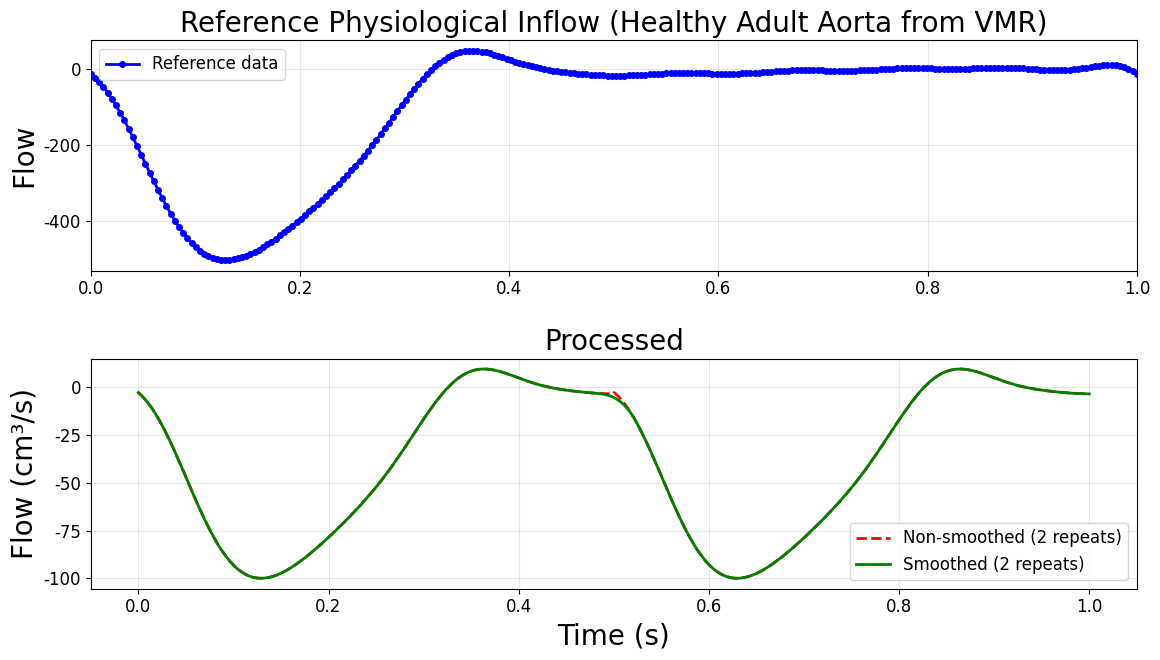

Generate this figure with matplotlib: (Note: this script raises an exception after producing the figure.)
#!/usr/bin/env python3
"""
Script to visualize the physiological cardiac waveform profile.
"""

import numpy as np
import matplotlib.pyplot as plt
from scipy import interpolate

# Set LaTeX/computer model font
plt.rcParams.update({
    'font.family': 'serif',
    'font.serif': ['Computer Modern', 'Times New Roman', 'Times'],
    'font.size': 20,
    'axes.labelsize': 20,
    'axes.titlesize': 20,
    'xtick.labelsize': 12,
    'ytick.labelsize': 12,
    'legend.fontsize': 12,
    'figure.titlesize': 24
})

# Reference waveform data (time, flow) - from the user's provided data
ref_time = np.array([0.000000000000000000e+00, 3.799999999999999992e-03, 7.499999999999999722e-03, 
    1.129999999999999928e-02, 1.510000000000000057e-02, 1.880000000000000074e-02, 2.259999999999999856e-02, 
    2.630000000000000046e-02, 3.009999999999999828e-02, 3.389999999999999958e-02, 3.760000000000000148e-02, 
    4.139999999999999930e-02, 4.519999999999999712e-02, 4.889999999999999902e-02, 5.269999999999999685e-02, 
    5.639999999999999875e-02, 6.019999999999999657e-02, 6.400000000000000133e-02, 6.769999999999999629e-02, 
    7.149999999999999412e-02, 7.530000000000000582e-02, 7.900000000000000078e-02, 8.279999999999999860e-02, 
    8.659999999999999643e-02, 9.030000000000000526e-02, 9.410000000000000309e-02, 9.779999999999999805e-02, 
    1.015999999999999959e-01, 1.053999999999999937e-01, 1.091000000000000025e-01, 1.129000000000000004e-01, 
    1.166999999999999982e-01, 1.203999999999999931e-01, 1.242000000000000048e-01, 1.279000000000000137e-01, 
    1.317000000000000115e-01, 1.355000000000000093e-01, 1.391999999999999904e-01, 1.429999999999999882e-01, 
    1.468000000000000138e-01, 1.504999999999999949e-01, 1.542999999999999927e-01, 1.580000000000000016e-01, 
    1.617999999999999994e-01, 1.655999999999999972e-01, 1.693000000000000060e-01, 1.731000000000000039e-01, 
    1.769000000000000017e-01, 1.806000000000000105e-01, 1.844000000000000083e-01, 1.882000000000000062e-01, 
    1.918999999999999873e-01, 1.957000000000000128e-01, 1.993999999999999939e-01, 2.031999999999999917e-01, 
    2.069999999999999896e-01, 2.106999999999999984e-01, 2.144999999999999962e-01, 2.182999999999999940e-01, 
    2.220000000000000029e-01, 2.258000000000000007e-01, 2.295000000000000095e-01, 2.333000000000000074e-01, 
    2.371000000000000052e-01, 2.407999999999999863e-01, 2.446000000000000119e-01, 2.484000000000000097e-01, 
    2.520999999999999908e-01, 2.559000000000000163e-01, 2.596999999999999864e-01, 2.634000000000000230e-01, 
    2.671999999999999931e-01, 2.708999999999999742e-01, 2.746999999999999997e-01, 2.785000000000000253e-01, 
    2.822000000000000064e-01, 2.859999999999999765e-01, 2.898000000000000020e-01, 2.934999999999999831e-01, 
    2.973000000000000087e-01, 3.009999999999999898e-01, 3.048000000000000154e-01, 3.085999999999999854e-01, 
    3.123000000000000220e-01, 3.160999999999999921e-01, 3.199000000000000177e-01, 3.235999999999999988e-01, 
    3.274000000000000243e-01, 3.311000000000000054e-01, 3.348999999999999755e-01, 3.387000000000000011e-01, 
    3.423999999999999821e-01, 3.462000000000000077e-01, 3.499999999999999778e-01, 3.537000000000000144e-01, 
    3.574999999999999845e-01, 3.613000000000000100e-01, 3.649999999999999911e-01, 3.688000000000000167e-01, 
    3.724999999999999978e-01, 3.763000000000000234e-01, 3.800999999999999934e-01, 3.837999999999999745e-01, 
    3.876000000000000001e-01, 3.914000000000000257e-01, 3.951000000000000068e-01, 3.988999999999999768e-01, 
    4.026000000000000134e-01, 4.063999999999999835e-01, 4.102000000000000091e-01, 4.138999999999999901e-01, 
    4.177000000000000157e-01, 4.214999999999999858e-01, 4.252000000000000224e-01, 4.289999999999999925e-01, 
    4.328000000000000180e-01, 4.364999999999999991e-01, 4.403000000000000247e-01, 4.440000000000000058e-01, 
    4.477999999999999758e-01, 4.516000000000000014e-01, 4.552999999999999825e-01, 4.591000000000000081e-01, 
    4.628999999999999782e-01, 4.666000000000000147e-01, 4.703999999999999848e-01, 4.741000000000000214e-01, 
    4.778999999999999915e-01, 4.817000000000000171e-01, 4.853999999999999981e-01, 4.892000000000000237e-01, 
    4.929999999999999938e-01, 4.966999999999999749e-01, 5.004999999999999449e-01, 5.041999999999999815e-01, 
    5.080000000000000071e-01, 5.118000000000000327e-01, 5.154999999999999583e-01, 5.192999999999999838e-01, 
    5.231000000000000094e-01, 5.268000000000000460e-01, 5.305999999999999606e-01, 5.343999999999999861e-01, 
    5.381000000000000227e-01, 5.419000000000000483e-01, 5.455999999999999739e-01, 5.493999999999999995e-01, 
    5.532000000000000250e-01, 5.568999999999999506e-01, 5.606999999999999762e-01, 5.645000000000000018e-01, 
    5.682000000000000384e-01, 5.719999999999999529e-01, 5.756999999999999895e-01, 5.795000000000000151e-01, 
    5.833000000000000407e-01, 5.869999999999999662e-01, 5.907999999999999918e-01, 5.946000000000000174e-01, 
    5.983000000000000540e-01, 6.020999999999999686e-01, 6.058999999999999941e-01, 6.096000000000000307e-01, 
    6.133999999999999453e-01, 6.170999999999999819e-01, 6.209000000000000075e-01, 6.247000000000000330e-01, 
    6.283999999999999586e-01, 6.321999999999999842e-01, 6.360000000000000098e-01, 6.397000000000000464e-01, 
    6.434999999999999609e-01, 6.471999999999999975e-01, 6.510000000000000231e-01, 6.548000000000000487e-01, 
    6.584999999999999742e-01, 6.622999999999999998e-01, 6.661000000000000254e-01, 6.697999999999999510e-01, 
    6.735999999999999766e-01, 6.773000000000000131e-01, 6.811000000000000387e-01, 6.848999999999999533e-01, 
    6.885999999999999899e-01, 6.924000000000000155e-01, 6.962000000000000410e-01, 6.998999999999999666e-01, 
    7.036999999999999922e-01, 7.075000000000000178e-01, 7.112000000000000544e-01, 7.149999999999999689e-01, 
    7.187000000000000055e-01, 7.225000000000000311e-01, 7.262999999999999456e-01, 7.299999999999999822e-01, 
    7.338000000000000078e-01, 7.376000000000000334e-01, 7.412999999999999590e-01, 7.450999999999999845e-01, 
    7.488000000000000211e-01, 7.526000000000000467e-01, 7.563999999999999613e-01, 7.600999999999999979e-01, 
    7.639000000000000234e-01, 7.677000000000000490e-01, 7.713999999999999746e-01, 7.752000000000000002e-01, 
    7.790000000000000258e-01, 7.826999999999999513e-01, 7.864999999999999769e-01, 7.902000000000000135e-01, 
    7.940000000000000391e-01, 7.977999999999999536e-01, 8.014999999999999902e-01, 8.053000000000000158e-01, 
    8.091000000000000414e-01, 8.127999999999999670e-01, 8.165999999999999925e-01, 8.203000000000000291e-01, 
    8.241000000000000547e-01, 8.278999999999999693e-01, 8.316000000000000059e-01, 8.354000000000000314e-01, 
    8.391999999999999460e-01, 8.428999999999999826e-01, 8.467000000000000082e-01, 8.504000000000000448e-01, 
    8.541999999999999593e-01, 8.579999999999999849e-01, 8.617000000000000215e-01, 8.655000000000000471e-01, 
    8.692999999999999616e-01, 8.729999999999999982e-01, 8.768000000000000238e-01, 8.806000000000000494e-01, 
    8.842999999999999750e-01, 8.881000000000000005e-01, 8.918000000000000371e-01, 8.955999999999999517e-01, 
    8.993999999999999773e-01, 9.031000000000000139e-01, 9.069000000000000394e-01, 9.106999999999999540e-01, 
    9.143999999999999906e-01, 9.182000000000000162e-01, 9.219000000000000528e-01, 9.256999999999999673e-01, 
    9.294999999999999929e-01, 9.332000000000000295e-01, 9.370000000000000551e-01])

ref_flow = np.array([-1.379357119734847004e+01, -2.319314179284629773e+01, -3.431056154859179941e+01, 
    -4.715446630665641692e+01, -6.169774258390032884e+01, -7.787783100315029117e+01, -9.559783927812581794e+01, 
    -1.147273533063476521e+02, -1.351068943074041613e+02, -1.565500561382174851e+02, -1.788490266648585987e+02, 
    -2.017797333116055825e+02, -2.251061318112393792e+02, -2.485868753620300140e+02, -2.719808299300773342e+02, 
    -2.950515014985616631e+02, -3.175738056628919139e+02, -3.393366475501418904e+02, -3.601485974043342821e+02, 
    -3.798400895443295440e+02, -3.982661692904551387e+02, -4.153076005749235264e+02, -4.308725528821120747e+02, 
    -4.448953398159042081e+02, -4.573362102063240968e+02, -4.681803845857408533e+02, -4.774345787859867301e+02, 
    -4.851263965257277277e+02, -4.912997072339014721e+02, -4.960132128061205208e+02, -4.993368702558612426e+02, 
    -5.013487622604354783e+02, -5.021326870605877275e+02, -5.017753060692037366e+02, -5.003650292758651403e+02, 
    -4.979882485213101404e+02, -4.947296964674292781e+02, -4.906702867857731007e+02, -4.858867146168708473e+02, 
    -4.804507428559647906e+02, -4.744290813316129061e+02, -4.678834251788047709e+02, -4.608704134255666531e+02, 
    -4.534412595023198378e+02, -4.456433050463742802e+02, -4.375187028206174205e+02, -4.291046792367867511e+02, 
    -4.204346038556851113e+02, -4.115366964053906713e+02, -4.024339125077595440e+02, -3.931447637215191548e+02, 
    -3.836817917084674150e+02, -3.740517250806576044e+02, -3.642559402778479694e+02, -3.542892485039337771e+02, 
    -3.441413745744511630e+02, -3.337960300646334986e+02, -3.232323144998787825e+02, -3.124256982170069818e+02, 
    -3.013484082667265511e+02, -2.899717222402797461e+02, -2.782671117114882691e+02, -2.662082370653419616e+02, 
    -2.537730552786051703e+02, -2.409458156233008026e+02, -2.277186323642351056e+02, -2.140940132490720487e+02, 
    -2.000860737172318977e+02, -1.857218757400020763e+02, -1.710426434065859098e+02, -1.561038960639083371e+02, 
    -1.409750347879601406e+02, -1.257401612957777672e+02, -1.104949764964283361e+02, -9.534647113674643037e+01, 
    -8.041030645379116493e+01, -6.580766942089428539e+01, -5.166321313662206194e+01, -3.810103645208668866e+01, 
    -2.524125108239019255e+01, -1.319742367798500027e+01, -2.072117602566660111e+00, 8.045043273947593221e+00, 
    1.708073937350365412e+01, 2.498006262779241737e+01, 3.170769366379050425e+01, 3.724930675901719468e+01, 
    4.161193554332903943e+01, 4.482311991361553538e+01, 4.693046315146652603e+01, 4.799949070238392324e+01, 
    4.811174455922664350e+01, 4.736190582207393618e+01, 4.585488022116327045e+01, 4.370239778355168170e+01, 
    4.101963714725864918e+01, 3.792197487392882493e+01, 3.452167210134788178e+01, 3.092489820597587169e+01, 
    2.722936212795273647e+01, 2.352194965734193488e+01, 1.987748574144684000e+01, 1.635745826507214673e+01, 
    1.300969013579367406e+01, 9.868602444353925307e+00, 6.955723398346298936e+00, 4.280832368832765411e+00, 
    1.843645385355177080e+00, -3.646317924702477953e-01, -2.359085062251911058e+00, -4.159177273720876755e+00, 
    -5.786692188009296522e+00, -7.263738451250087991e+00, -8.611166054281758520e+00, -9.847150746764889107e+00, 
    -1.098607820239864807e+01, -1.203797115740670520e+01, -1.300816650755663595e+01, -1.389738809390468433e+01, 
    -1.470230204907924509e+01, -1.541620217023033135e+01, -1.603001962921158352e+01, -1.653353868455684506e+01, 
    -1.691657432159151142e+01, -1.717026240307729168e+01, -1.728822392718000955e+01, -1.726751570905097566e+01, 
    -1.710941496074873669e+01, -1.681995300277056415e+01, -1.641006307726832247e+01, -1.589543378255583583e+01, 
    -1.529614249980285301e+01, -1.463580994077887354e+01, -1.394067468637341101e+01, -1.323841845742598089e+01, 
    -1.255681069285197715e+01, -1.192240025775462442e+01, -1.135910789981361191e+01, -1.088707535517418457e+01, 
    -1.052156080540194694e+01, -1.027212663167964912e+01, -1.014210973891120027e+01, -1.012843301806211826e+01, 
    -1.022165982618676594e+01, -1.040654911897675028e+01, -1.066274182429476447e+01, -1.096585298403124042e+01, 
    -1.128870861976882267e+01, -1.160278768440995734e+01, -1.187970877850710849e+01, -1.209273290620379449e+01, 
    -1.221816152408105260e+01, -1.223665591651839968e+01, -1.213420226960090709e+01, -1.190294213482905405e+01, 
    -1.154154990557681870e+01, -1.105533940713902652e+01, -1.045602250621437435e+01, -9.761094644366833606e+00, 
    -8.992908431068235231e+00, -8.177508275874316723e+00, -7.343293435188847695e+00, -6.519496054158594234e+00, 
    -5.734630520774326001e+00, -5.015051387198162125e+00, -4.383494623897464137e+00, -3.857963183121243755e+00, 
    -3.450742459203953949e+00, -3.167788550890556998e+00, -3.008465218315385936e+00, -2.965588729858885664e+00, 
    -3.025870667333082409e+00, -3.170668117477439818e+00, -3.377035372012296310e+00, -3.618995503959061999e+00, 
    -3.868979237305238517e+00, -4.099376063486214861e+00, -4.284021179554657444e+00, -4.399677742028394789e+00, 
    -4.427293898876108358e+00, -4.353061860532345229e+00, -4.169181658830558135e+00, -3.874265207696101498e+00, 
    -3.473417023487221034e+00, -2.977917552714464122e+00, -2.404596757724654310e+00, -1.774853994707286109e+00, 
    -1.113428233522042010e+00, -4.470153356420084600e-01, 1.972947015320831166e-01, 7.935781725234993811e-01, 
    1.318537804176509010e+00, 1.752917969203144244e+00, 2.082575122123758060e+00, 2.299358781913793504e+00, 
    2.401592403334920078e+00, 2.394187642457217713e+00, 2.288391027535819688e+00, 2.101126405663306329e+00, 
    1.854014113295764821e+00, 1.572067336214832300e+00, 1.282199086562630708e+00, 1.011550453580732034e+00, 
    7.857859111110966355e-01, 6.274500027553118198e-01, 5.544445726169864308e-01, 5.787696171886005381e-01, 
    7.055729603877869405e-01, 9.325964461209681478e-01, 1.250048811208041677e+00, 1.640929241462077748e+00, 
    2.081834519534012884e+00, 2.544138789372190068e+00, 2.995612487145912439e+00, 3.402298089782714197e+00, 
    3.730595421475901841e+00, 3.949452310985989367e+00, 4.032536638040204124e+00, 3.960233425253367745e+00, 
    3.721388813544581176e+00, 3.314672927904266153e+00, 2.749444350986970598e+00, 2.046050517418056991e+00, 
    1.235553195863076548e+00, 3.587590916545446706e-01, -5.353673203580494588e-01, -1.391812534064463369e+00, 
    -2.152289873975785639e+00, -2.758277031514521305e+00, -3.154485045977560631e+00, -3.292421517152531063e+00, 
    -3.133945051615595556e+00, -2.654693836774178806e+00, -1.847137555815473231e+00, -7.231915056121085428e-01, 
    6.838554961476898120e-01, 2.318161666486830530e+00, 4.100889199405957974e+00, 5.930879412534071804e+00, 
    7.685976973959263603e+00, 9.225516436921326502e+00, 1.039353178688869406e+01, 1.102267992970502242e+01, 
    1.093895904578267775e+01, 9.966761983699232275e+00, 7.934339543080232815e+00, 4.679242717501269411e+00, 
    5.389867159821015719e-02, -6.069324561590091704e+00, -1.379357119734853399e+01])

# Normalize time to [0, 1] for one cardiac cycle
ref_time_norm = ref_time / ref_time.max()

# For physiological profile, only use first half of the cardiac cycle (0 to 0.5)
# Find the midpoint of the reference data
mid_point = len(ref_time_norm) // 2
ref_time_half = ref_time_norm[:mid_point]
ref_flow_half = ref_flow[:mid_point]

# Find the peak (maximum absolute value) in the first half
ref_peak = np.max(np.abs(ref_flow_half))

# Example: Scale to characteristic value of -100
characteristic_value = -100.0
# Flip sign so negative values represent inflow (into the inlet)
ref_flow_scaled = -ref_flow_half * (characteristic_value / ref_peak)

# Generate smooth interpolated curve for first half only
time_fine = np.linspace(0.0, 0.5, 500)
interp_func = interpolate.interp1d(ref_time_half, ref_flow_scaled, kind='cubic', fill_value='extrapolate')
flow_fine = interp_func(time_fine)

# Example: Create repeated version (2 repeats)
num_repeats = 2
time_repeated = np.linspace(0.0, 0.5 * num_repeats, 500 * num_repeats)
flow_repeated = np.tile(flow_fine, num_repeats)

# Add smoothing between repeats
if num_repeats > 1:
    # Create smoothing window for transitions
    transition_points = 500 // 20  # 5% of time steps for transition
    if transition_points < 2:
        transition_points = 2
    
    # Smooth transitions between repeats
    for i in range(1, num_repeats):
        # Find transition region
        start_idx = i * 500 - transition_points
        end_idx = i * 500 + transition_points
        
        # Ensure indices are within bounds
        start_idx = max(0, start_idx)
        end_idx = min(len(flow_repeated), end_idx)
        
        if end_idx > start_idx:
            # Create smooth transition using cubic interpolation with derivative matching
            transition_time = np.linspace(0, 1, end_idx - start_idx)
            
            # Get values and derivatives at endpoints
            flow_start = flow_repeated[start_idx]
            flow_end = flow_repeated[end_idx - 1]
            
            derivative_scaler = time_repeated[end_idx] - time_repeated[start_idx]
            # Calculate derivatives at endpoints (using finite differences)
            
            if start_idx > 0:
                deriv_start = derivative_scaler*(flow_repeated[start_idx] - flow_repeated[start_idx - 1]) / (time_repeated[start_idx] - time_repeated[start_idx - 1])
            else:
                deriv_start = 0.0
                
            if end_idx < len(flow_repeated):
                deriv_end = derivative_scaler*(flow_repeated[end_idx] - flow_repeated[end_idx - 1]) / (time_repeated[end_idx] - time_repeated[end_idx - 1])
            else:
                deriv_end = 0.0
            
            # Cubic Hermite interpolation: matches values and derivatives at endpoints
            # P(t) = P0(2t³-3t²+1) + P1(-2t³+3t²) + m0(t³-2t²+t) + m1(t³-t²)
            # where P0, P1 are values and m0, m1 are derivatives
            t = transition_time
            smooth_transition = (flow_start * (2*t**3 - 3*t**2 + 1) + 
                               flow_end * (-2*t**3 + 3*t**2) + 
                               deriv_start * (t**3 - 2*t**2 + t) + 
                               deriv_end * (t**3 - t**2))
            
            # Apply the smooth transition directly
            flow_repeated[start_idx:end_idx] = smooth_transition

# Create the plot
fig, (ax1, ax2) = plt.subplots(2, 1, figsize=(12, 7))

# Plot 1: Raw reference data (not scaled) - TOP
ax1.plot(ref_time_norm, ref_flow, 'bo-', linewidth=2, markersize=4, label='Reference data')
ax1.set_title('Reference Physiological Inflow (Healthy Adult Aorta from VMR)')
ax1.set_ylabel('Flow')
ax1.grid(True, alpha=0.3)
ax1.legend()
ax1.set_xlim(0, 1.0)

# Plot 2: Smoothed vs non-smoothed comparison (2+ repeats only) - BOTTOM
# Create unsmoothed version for comparison
flow_unsmoothed = np.tile(flow_fine, num_repeats)
ax2.plot(time_repeated, flow_unsmoothed, 'r--', linewidth=2, label='Non-smoothed (2 repeats)')
ax2.plot(time_repeated, flow_repeated, 'g-', linewidth=2, label='Smoothed (2 repeats)')
ax2.set_title('Processed')
ax2.set_xlabel('Time (s)')
ax2.set_ylabel('Flow (cm³/s)')
ax2.grid(True, alpha=0.3)
ax2.legend()

plt.tight_layout()
plt.savefig('/Users/natalia/cursor_access/physiological_waveform.png', 
            dpi=300, bbox_inches='tight')
print("Plot saved to: /Users/natalia/cursor_access/physiological_waveform.png")

# Print statistics
print(f"\nWaveform Statistics:")
print(f"  Original peak (max abs, first half): {ref_peak:.2f}")
print(f"  Scaled peak: {np.max(np.abs(ref_flow_scaled)):.2f}")
print(f"  Scaling factor: {characteristic_value / ref_peak:.6f}")
print(f"  Time span (original): {ref_time.min():.3f} to {ref_time.max():.3f}")
print(f"  Time span (first half): {ref_time_half.min():.3f} to {ref_time_half.max():.3f}")
print(f"  Flow range (original): [{ref_flow.min():.2f}, {ref_flow.max():.2f}]")
print(f"  Flow range (first half): [{ref_flow_half.min():.2f}, {ref_flow_half.max():.2f}]")
print(f"  Flow range (scaled): [{ref_flow_scaled.min():.2f}, {ref_flow_scaled.max():.2f}]")
print(f"\nInterpolated curve stats (single repeat):")
print(f"  Min flow: {flow_fine.min():.2f}")
print(f"  Max flow: {flow_fine.max():.2f}")
print(f"  Mean flow: {flow_fine.mean():.2f}")
print(f"\nRepeated waveform stats ({num_repeats} repeats):")
print(f"  Time range: 0.0 to {time_repeated.max():.1f}")
print(f"  Total time steps: {len(time_repeated)}")
print(f"  Min flow: {flow_repeated.min():.2f}")
print(f"  Max flow: {flow_repeated.max():.2f}")
print(f"  Mean flow: {flow_repeated.mean():.2f}")
if num_repeats > 1:
    print(f"  Smoothing: Applied between repeats (transition points: {500 // 20})")
    print(f"  Unsmoothed vs Smoothed difference:")
    print(f"    Max difference: {np.max(np.abs(flow_repeated - flow_unsmoothed)):.4f}")
    print(f"    Mean difference: {np.mean(np.abs(flow_repeated - flow_unsmoothed)):.4f}")

plt.show()
